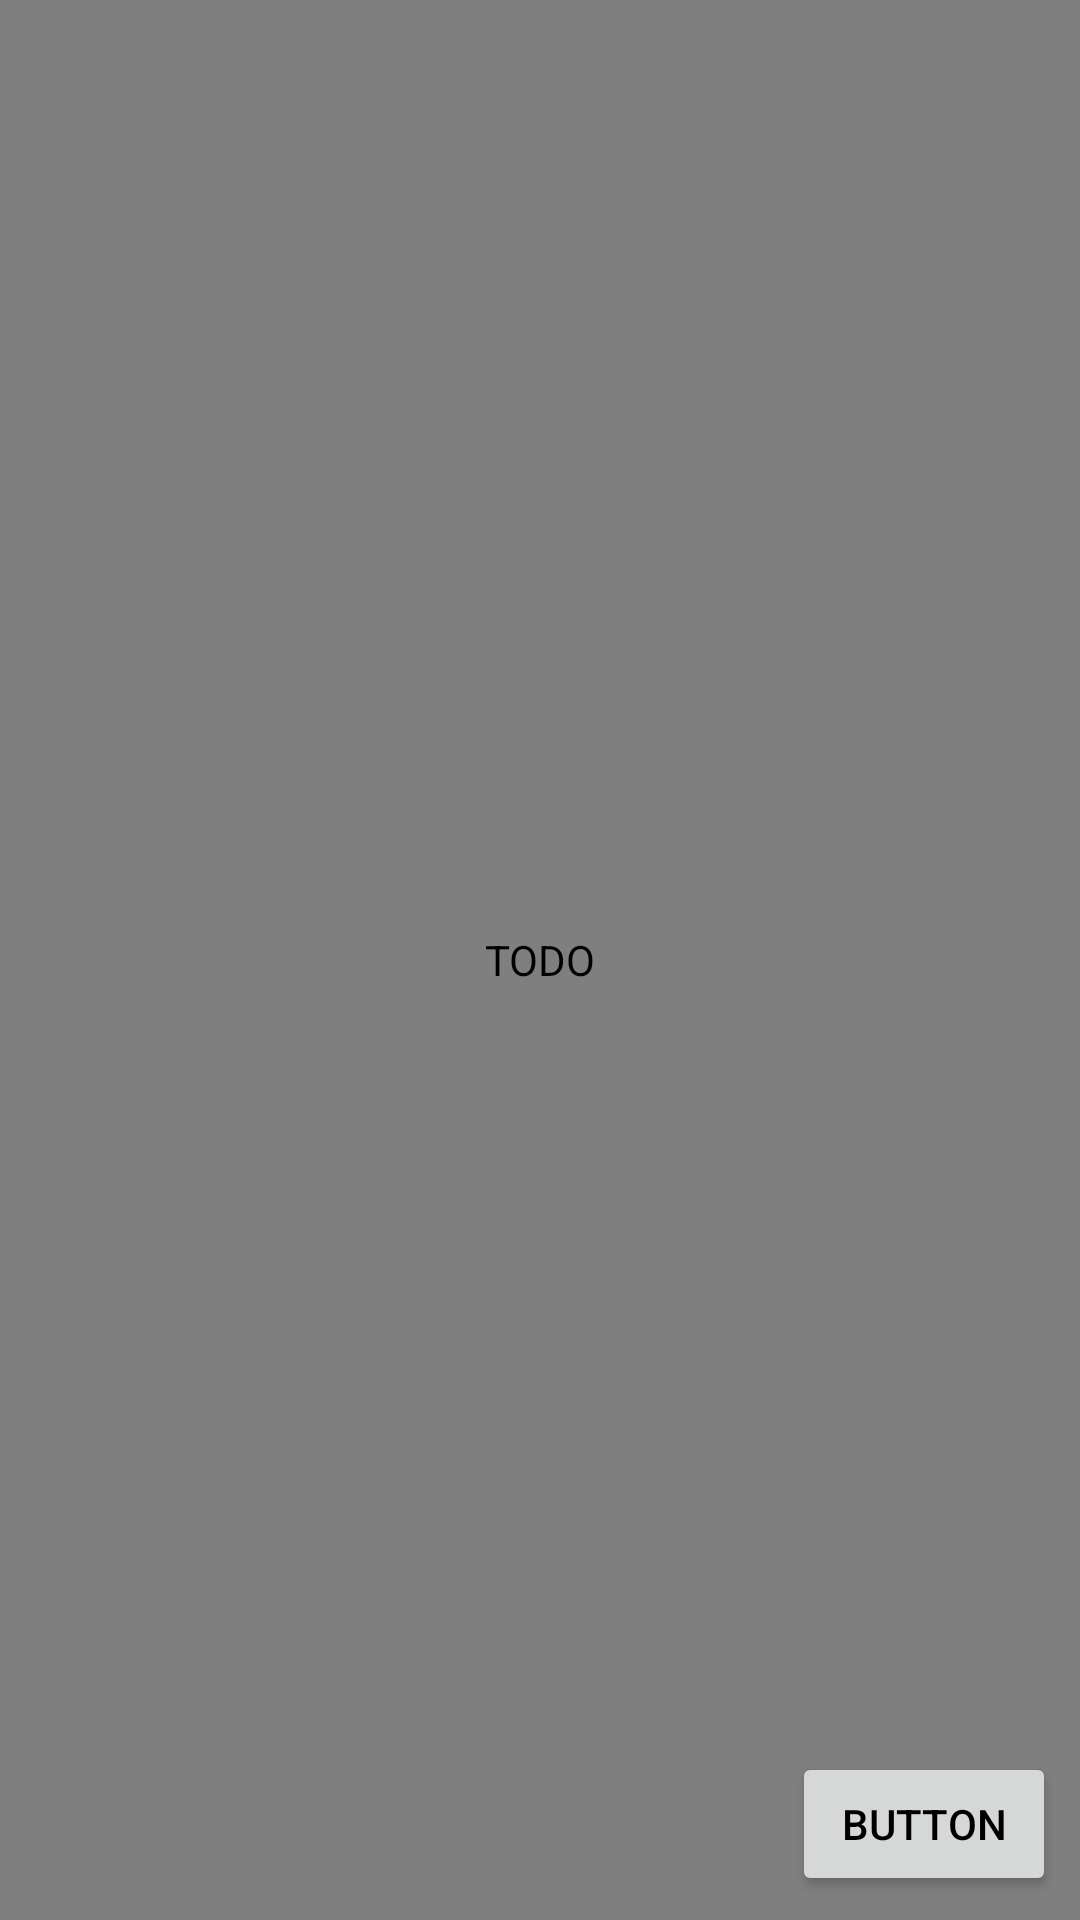

Reconstruct the res/layout file that produces this screen, plus the resources it refers to.
<!-- AndroidManifest.xml: application theme AppTheme -->
<!-- res/layout/lay.xml -->
<?xml version="1.0" encoding="utf-8"?>
<androidx.constraintlayout.widget.ConstraintLayout xmlns:android="http://schemas.android.com/apk/res/android"
    xmlns:app="http://schemas.android.com/apk/res-auto"
    android:layout_width="match_parent"
    android:layout_height="match_parent">


    <de.sevennerds.trackdefects.presentation.DrawImageView
        android:id="@+id/drawImageView"
        android:layout_width="match_parent"
        android:layout_height="match_parent"
        android:contentDescription="TODO" />

    <Button
        android:id="@+id/drawImageViewButton"
        android:layout_width="wrap_content"
        android:layout_height="wrap_content"
        android:layout_marginEnd="8dp"
        android:layout_marginBottom="8dp"
        android:text="Button"
        app:layout_constraintBottom_toBottomOf="parent"
        app:layout_constraintEnd_toEndOf="parent" />
</androidx.constraintlayout.widget.ConstraintLayout>
<!-- resources referenced by this layout -->
<resources>
  <style name="AppTheme" parent="Theme.MaterialComponents.Light.NoActionBar">
          
          <item name="colorPrimary">@color/colorPrimary</item>
          <item name="colorPrimaryDark">@color/colorPrimaryDark</item>
          <item name="colorAccent">@color/colorAccent</item>
          <item name="android:textColor">@color/textColorSecondary</item>
          <item name="android:textColorPrimary">@color/textColorPrimary</item>
          <item name="android:textColorSecondary">@color/textColorSecondary</item>
          <item name="android:editTextStyle">@style/MyTextViewStyle</item>
  
      </style>
  <color name="colorPrimary">#3F51B5</color>
  <color name="colorPrimaryDark">#303F9F</color>
  <color name="colorAccent">#448AFF</color>
  <color name="textColorSecondary">#000000</color>
  <color name="textColorPrimary">#FFFFFF</color>
  <style name="MyTextViewStyle" parent="android:Widget.EditText">
          <item name="android:textColor">#000000</item>
      </style>
</resources>
